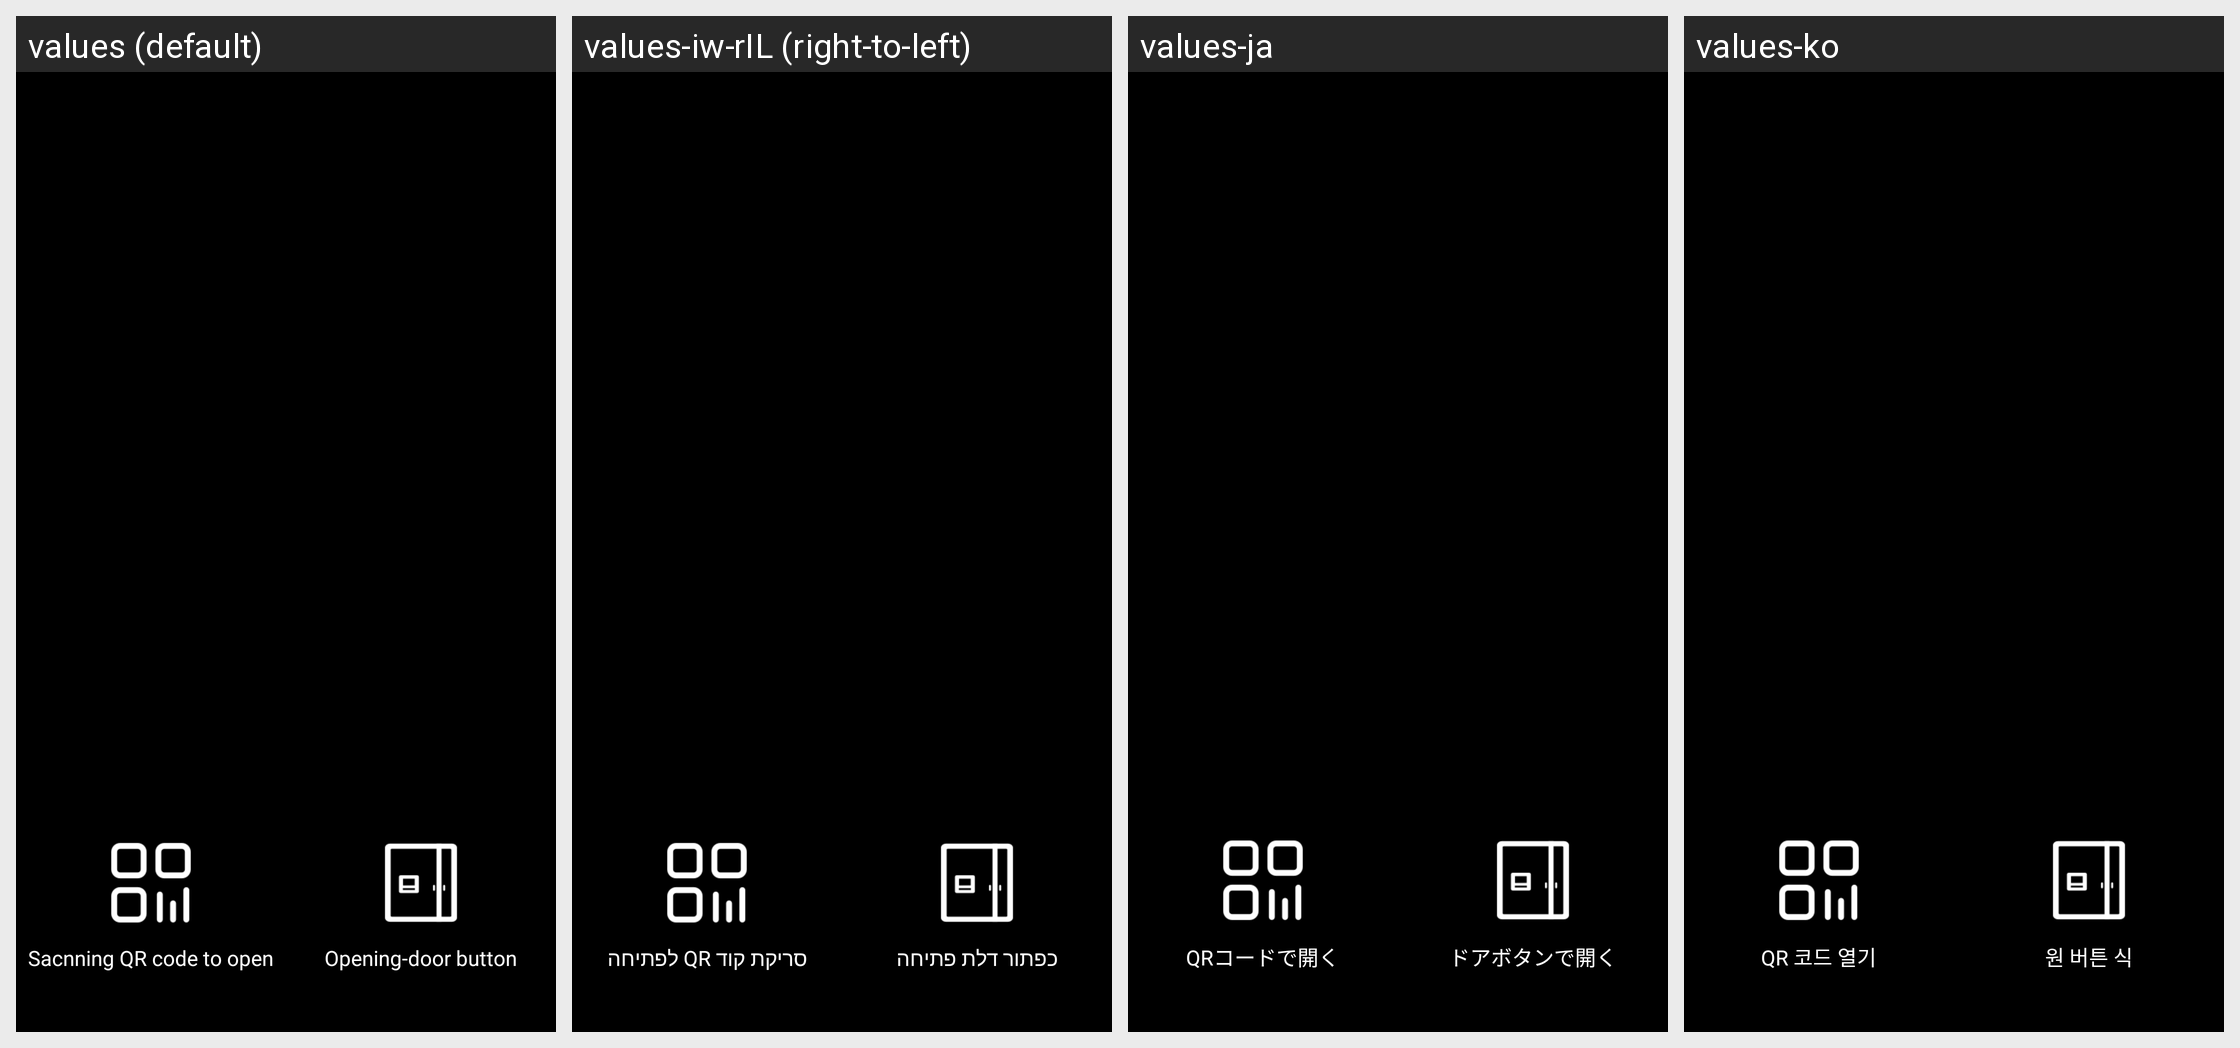

Here is an Android app screen in its default locale and in the app's own translations. Write out the translated-string differences for the strings that appear on this screen.
Android screen res/layout/fragment_video_screen.xml rendered under 4 locales, left to right: values (default), values-iw-rIL (right-to-left), values-ja, values-ko. Device: Nexus 5 (rendered at 1080×1920; each locale shown at half size, 540×960, under a caption strip naming it); theme AppCompatMainTheme.
Other locales in the repository, not shown: values-es, values-zh-rCN, values-zh-rTW.
Strings drawn on this screen, with the default value and each locale's value (text and hints the layout hard-codes, and strings that could not be matched under every locale, appear in the picture but are not listed):

device_CG27_QR_code_open
  values: Sacnning QR code to open
  values-iw-rIL: סריקת קוד QR לפתיחה
  values-ja: QRコードで開く
  values-ko: QR 코드 열기

device_CG27_One_button_open
  values: Opening-door button
  values-iw-rIL: כפתור דלת פתיחה
  values-ja: ドアボタンで開く
  values-ko: 원 버튼 식
